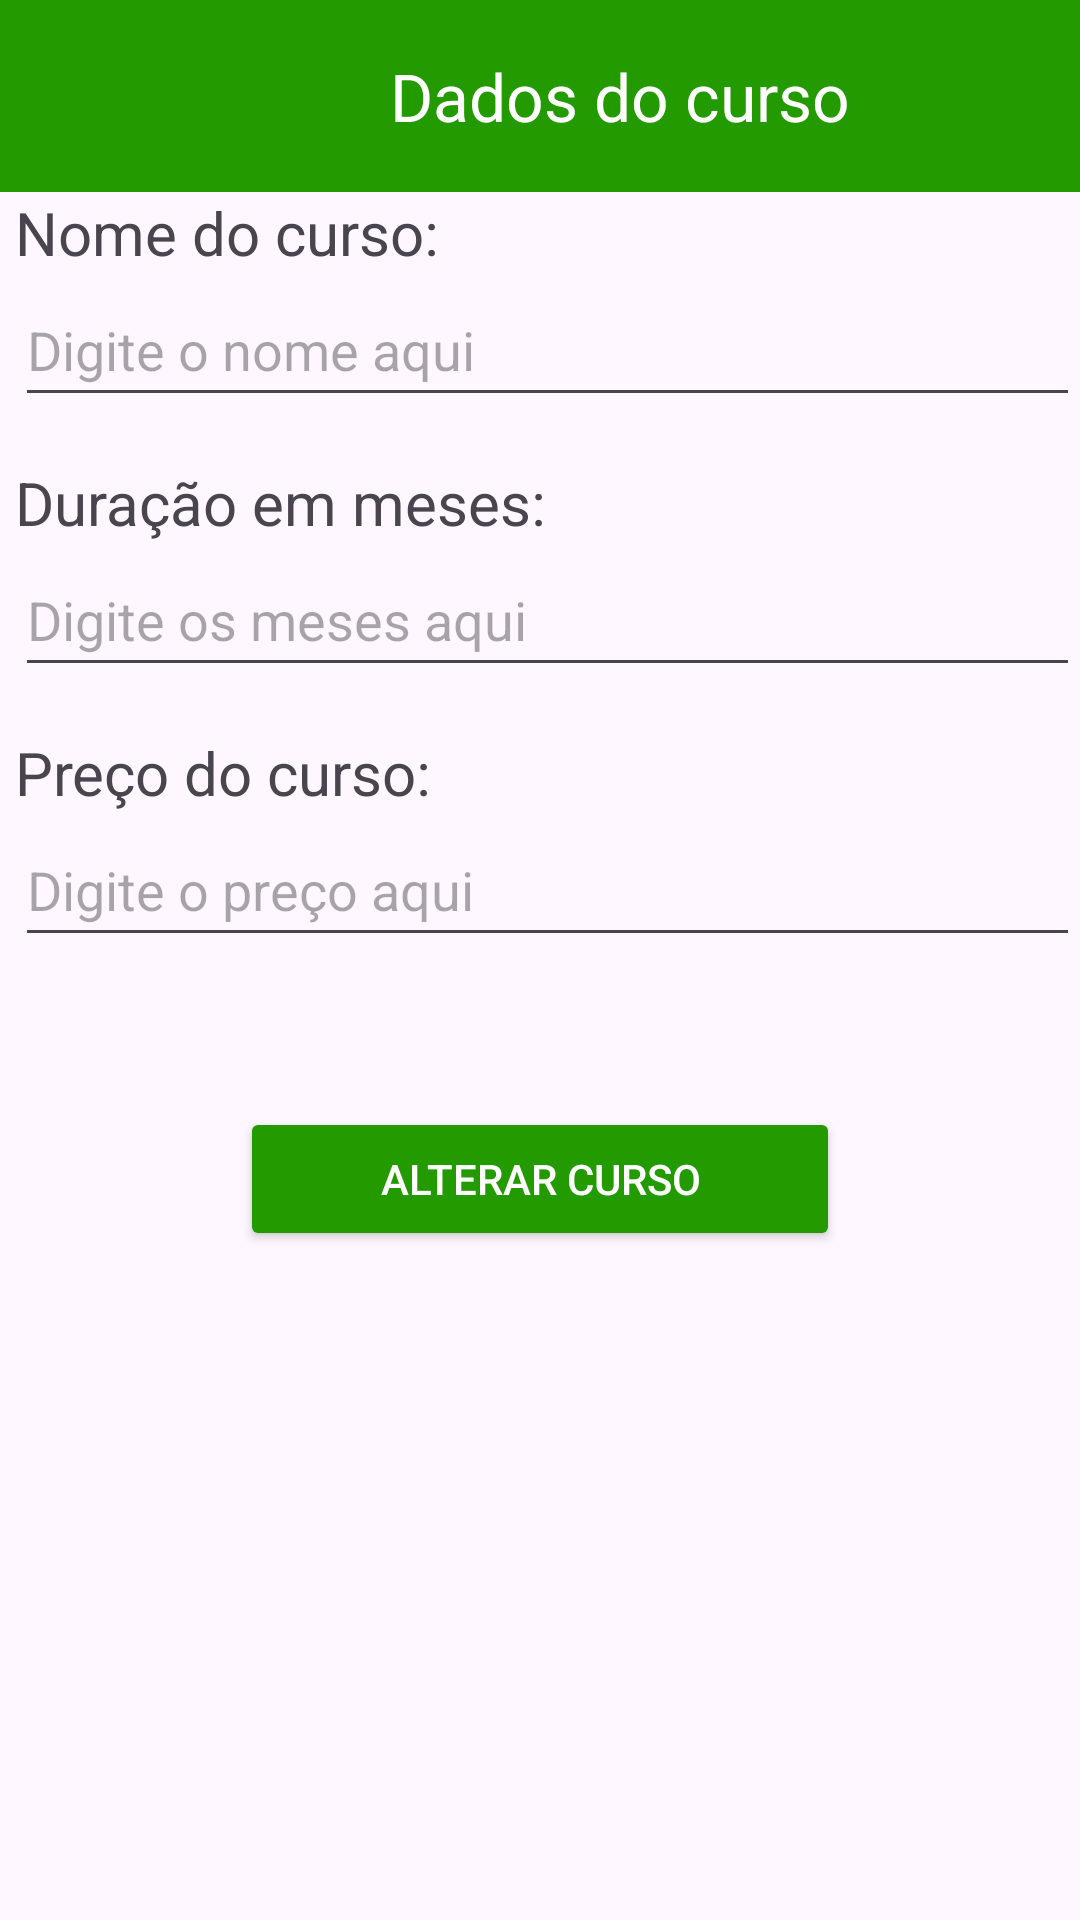

Here is an Android app screen rendered from its layout file. Give the layout XML and the strings, colors and styles it references.
<!-- AndroidManifest.xml: application theme Theme.REST_MyApi -->
<!-- res/layout/activity_alteracao.xml -->
<?xml version="1.0" encoding="utf-8"?>
<LinearLayout xmlns:android="http://schemas.android.com/apk/res/android"
    xmlns:app="http://schemas.android.com/apk/res-auto"
    xmlns:tools="http://schemas.android.com/tools"
    android:layout_width="match_parent"
    android:layout_height="match_parent"
    android:foregroundGravity="left"
    android:foregroundTint="@color/themeNight"
    android:foregroundTintMode="multiply"
    android:orientation="vertical"
    tools:context="activities.AlteracaoActivity">

    <androidx.constraintlayout.widget.ConstraintLayout
        android:layout_width="match_parent"
        android:layout_height="wrap_content">

        <com.google.android.material.appbar.AppBarLayout
            android:layout_width="match_parent"
            android:layout_height="wrap_content"
            app:layout_constraintTop_toTopOf="parent"
            android:layout_marginBottom="5dp">

            <androidx.constraintlayout.widget.ConstraintLayout
                android:layout_width="match_parent"
                android:layout_height="wrap_content">

                <androidx.appcompat.widget.Toolbar
                    android:id="@+id/my_toolbar"
                    android:layout_width="match_parent"
                    android:layout_height="wrap_content"
                    android:background="@color/themeNight"
                    app:layout_constraintBottom_toBottomOf="parent"
                    app:layout_constraintEnd_toEndOf="parent"
                    app:layout_constraintStart_toStartOf="parent"
                    app:layout_constraintTop_toTopOf="parent"
                    app:title="Dados do curso"
                    app:titleMarginStart="130dp"
                    app:titleTextColor="@color/white" />

                <ImageView
                    android:id="@+id/IMGvoltar"
                    android:layout_width="wrap_content"
                    android:layout_height="wrap_content"
                    android:src="@drawable/ico_arrow"
                    android:layout_marginLeft="5dp"
                    app:layout_constraintBottom_toBottomOf="@id/my_toolbar"
                    app:layout_constraintStart_toStartOf="@id/my_toolbar"
                    app:layout_constraintTop_toTopOf="@id/my_toolbar" />
                <ImageView
                    android:id="@+id/IMGexcluir"
                    android:layout_width="wrap_content"
                    android:layout_height="wrap_content"
                    android:src="@drawable/ico_delete"
                    android:layout_marginRight="5dp"
                    app:layout_constraintBottom_toBottomOf="@id/my_toolbar"
                    app:layout_constraintEnd_toEndOf="@id/my_toolbar"
                    app:layout_constraintTop_toTopOf="@id/my_toolbar" />

            </androidx.constraintlayout.widget.ConstraintLayout>
        </com.google.android.material.appbar.AppBarLayout>
    </androidx.constraintlayout.widget.ConstraintLayout>

    <TextView
        android:layout_width="match_parent"
        android:layout_height="wrap_content"
        android:layout_marginLeft="5dp"
        android:text="Nome do curso: "
        android:textSize="20dp"
        android:layout_marginStart="5dp"/>

    <EditText
        android:id="@+id/EDTnomeDoCursoAlt"
        android:layout_width="match_parent"
        android:layout_height="48dp"
        android:hint="Digite o nome aqui"
        android:layout_marginStart="5dp"/>

    <TextView
        android:layout_width="match_parent"
        android:layout_height="wrap_content"
        android:layout_marginStart="5dp"
        android:layout_marginTop="15dp"
        android:text="Duração em meses:"
        android:textSize="20dp" />

    <EditText
        android:id="@+id/EDTduracaoDoCursoAlt"
        android:layout_width="match_parent"
        android:layout_height="48dp"
        android:layout_marginStart="5dp"
        android:hint="Digite os meses aqui"
        android:inputType="number" />

    <TextView
        android:layout_width="match_parent"
        android:layout_height="wrap_content"
        android:layout_marginStart="5dp"
        android:layout_marginTop="15dp"
        android:text="Preço do curso:"
        android:textSize="20dp" />

    <EditText
        android:id="@+id/EDTvalorDoCursoAlt"
        android:layout_width="match_parent"
        android:layout_height="48dp"
        android:layout_marginStart="5dp"
        android:hint="Digite o preço aqui"
        android:inputType="numberDecimal" />

    <Button
        android:id="@+id/BTNalterarCurso"
        android:layout_width="200dp"
        android:layout_gravity="center_horizontal"
        android:layout_marginTop="50dp"
        android:layout_height="48dp"
        android:text="Alterar Curso"
        android:textColor="@color/white"
        android:backgroundTint="@color/themeNight"/>

</LinearLayout>
<!-- resources referenced by this layout -->
<resources>
  <color name="themeNight">#229a00</color>
  <color name="white">#FFFFFFFF</color>
  <style name="Theme.REST_MyApi" parent="Base.Theme.REST_MyApi" />
  <style name="Base.Theme.REST_MyApi" parent="Theme.Material3.DayNight.NoActionBar">
          
          <item name="colorPrimary">@color/themeNight</item> --&gt;
      </style>
</resources>
